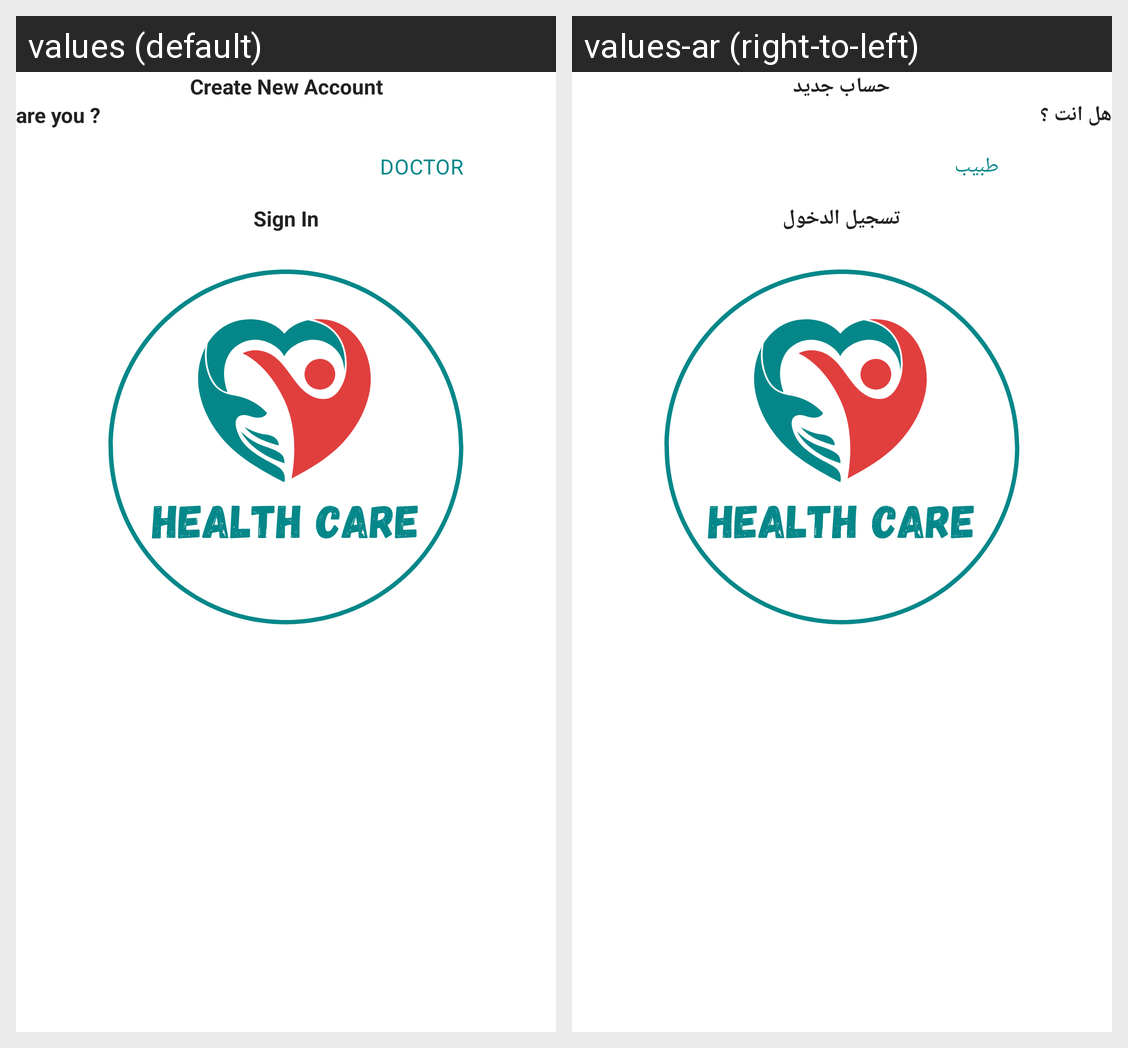

The same Android screen rendered under two of its app's locales, left to right. List the strings drawn on it with the default value and each locale's translation.
Android screen res/layout/fragment_signup.xml rendered under 2 locales, left to right: values (default), values-ar (right-to-left). Device: Nexus 5 (rendered at 1080×1920; each locale shown at half size, 540×960, under a caption strip naming it); theme Theme.HealthCare.
Strings drawn on this screen, with the default value and each locale's value (text and hints the layout hard-codes, and strings that could not be matched under every locale, appear in the picture but are not listed):

create_new_account
  values: Create New Account
  values-ar: حساب جديد

are_you
  values: are you ?
  values-ar: هل انت ؟

doctor
  values: DOCTOR
  values-ar: طبيب

sign_in
  values: Sign In
  values-ar: تسجيل الدخول
